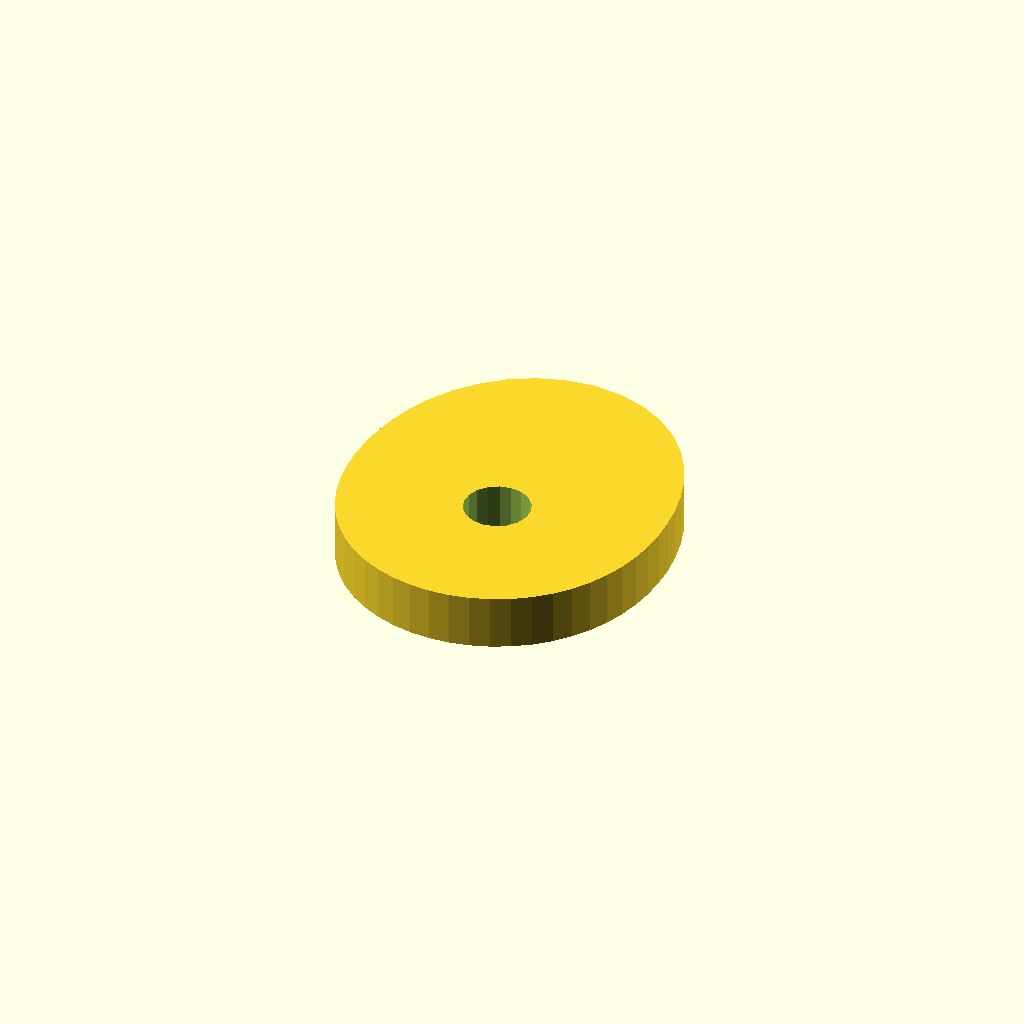
Cell 1: the model at its default parameters.
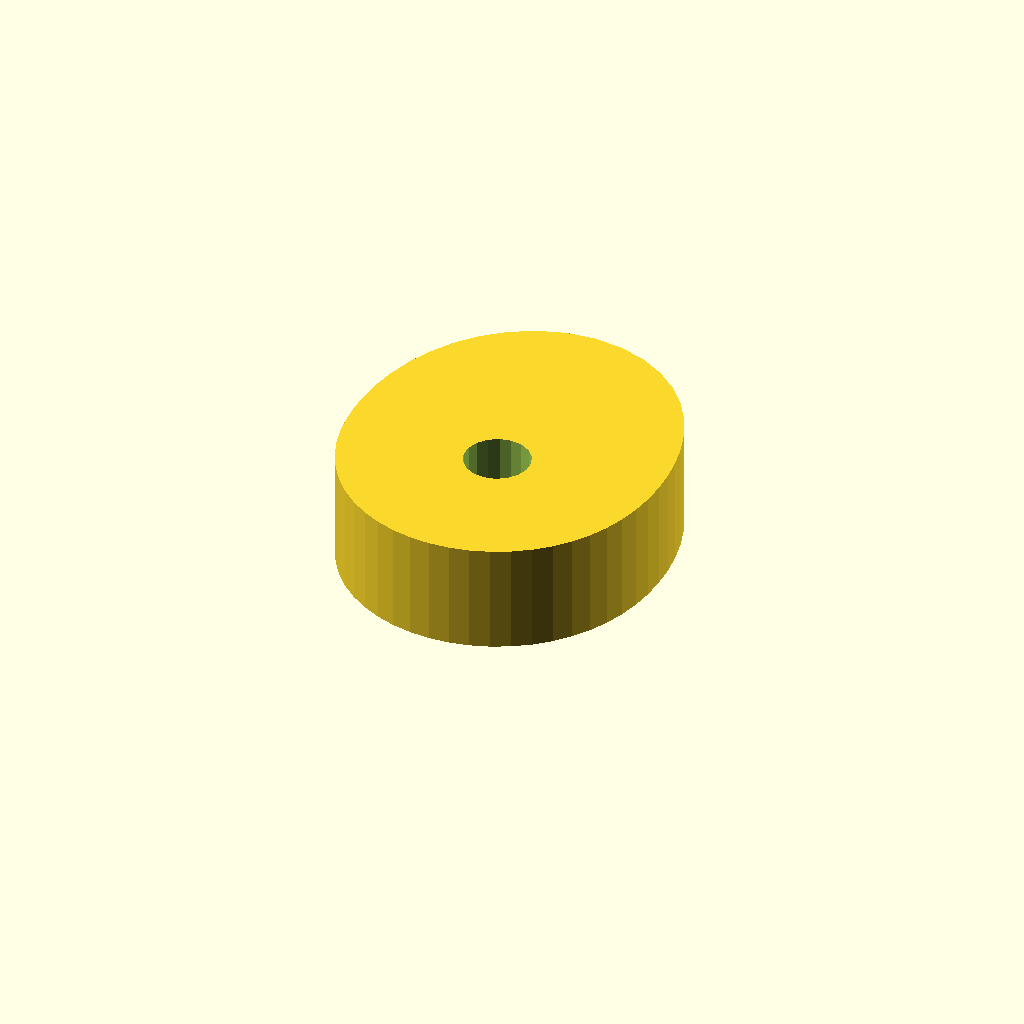
Cell 2: plate_t = 20 (everything else at default).
One fixed orthographic camera (rotation 55°, 0°, 25°; colour scheme Cornfield) for every cell.
The OpenSCAD source (optional_data/data/sketch4/camplates/part_0067.scad):
$fn = 32;

// ----------------------------------------------------------------------
// Cam plate: single_lobe cam, base R28
// ----------------------------------------------------------------------

// --- parameters (mm) ---
base_r = 28;              // base circle radius
lobe_h = 12;              // cam lobe rise
bore_r = 6;               // shaft bore radius
plate_t = 10;             // plate thickness, Z (extrusion height)

profile = [[57.725, 28], [57.95, 31.815], [57.84, 35.734], [57.376, 39.764], [56.512, 43.898], [55.175, 48.104], [53.278, 52.303], [50.743, 56.368], [47.522, 60.124], [43.622, 63.361], [39.122, 65.867], [34.17, 67.456], [28.975, 68], [23.781, 67.456], [18.829, 65.867], [14.328, 63.361], [10.428, 60.124], [7.207, 56.368], [4.672, 52.303], [2.776, 48.104], [1.438, 43.898], [0.574, 39.764], [0.11, 35.734], [0, 31.815], [0.225, 28], [0.79, 24.289], [1.711, 20.694], [3.006, 17.243], [4.686, 13.977], [6.747, 10.944], [9.172, 8.197], [11.929, 5.785], [14.975, 3.751], [18.26, 2.131], [21.728, 0.954], [25.32, 0.24], [28.975, 0], [32.63, 0.24], [36.222, 0.954], [39.69, 2.131], [42.975, 3.751], [46.021, 5.785], [48.778, 8.197], [51.203, 10.944], [53.264, 13.977], [54.944, 17.243], [56.24, 20.694], [57.161, 24.289]];  // primary outline, 48 points, counter clockwise
void_1 = [[34.865, 29.145], [34.118, 31.09], [32.751, 32.663], [30.929, 33.673], [28.87, 33.999], [26.825, 33.601], [25.039, 32.528], [23.727, 30.909], [23.049, 28.939], [23.085, 26.855], [23.832, 24.91], [25.199, 23.337], [27.022, 22.327], [29.08, 22.001], [31.125, 22.399], [32.911, 23.472], [34.223, 25.091], [34.901, 27.061]];  // shaft bore, 18 points

// --- the one profile operation ---
difference() {
  linear_extrude(height = plate_t) polygon(points = profile);
  translate([0, 0, -1])
    linear_extrude(height = plate_t + 2) polygon(points = void_1);
}
Parameter table extracted from the source (name, type, default, range or options):
base_r: number, default 28
lobe_h: number, default 12
bore_r: number, default 6
plate_t: number, default 10
